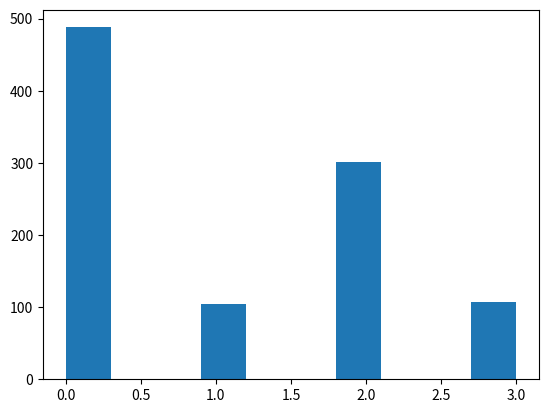

Write Python code to recreate this figure.
from random import random
from matplotlib import pyplot as plt

µ = [0.5, 0.1, 0.3, 0.1] #S P(X=0)=0.5, P(X=1)=0.1, ...

def sample(µ, num):
    samples = []
    sum_µ = [sum(µ[:k+1]) for k in range(len(µ))]
    for _ in range(num):
        u = random()

        k = 0
        s = 0
        while u > s:
            s += µ[k]
            k += 1
        samples += [k-1]

    return samples

def make_histogram(samples):
    plt.hist(samples)
    plt.show()

if __name__ == '__main__':
    make_histogram(sample(µ, 1000))


'''samples = []
for _ in range(100):
    samples += sample(µ, 1)
    make_histogram(samples)'''
